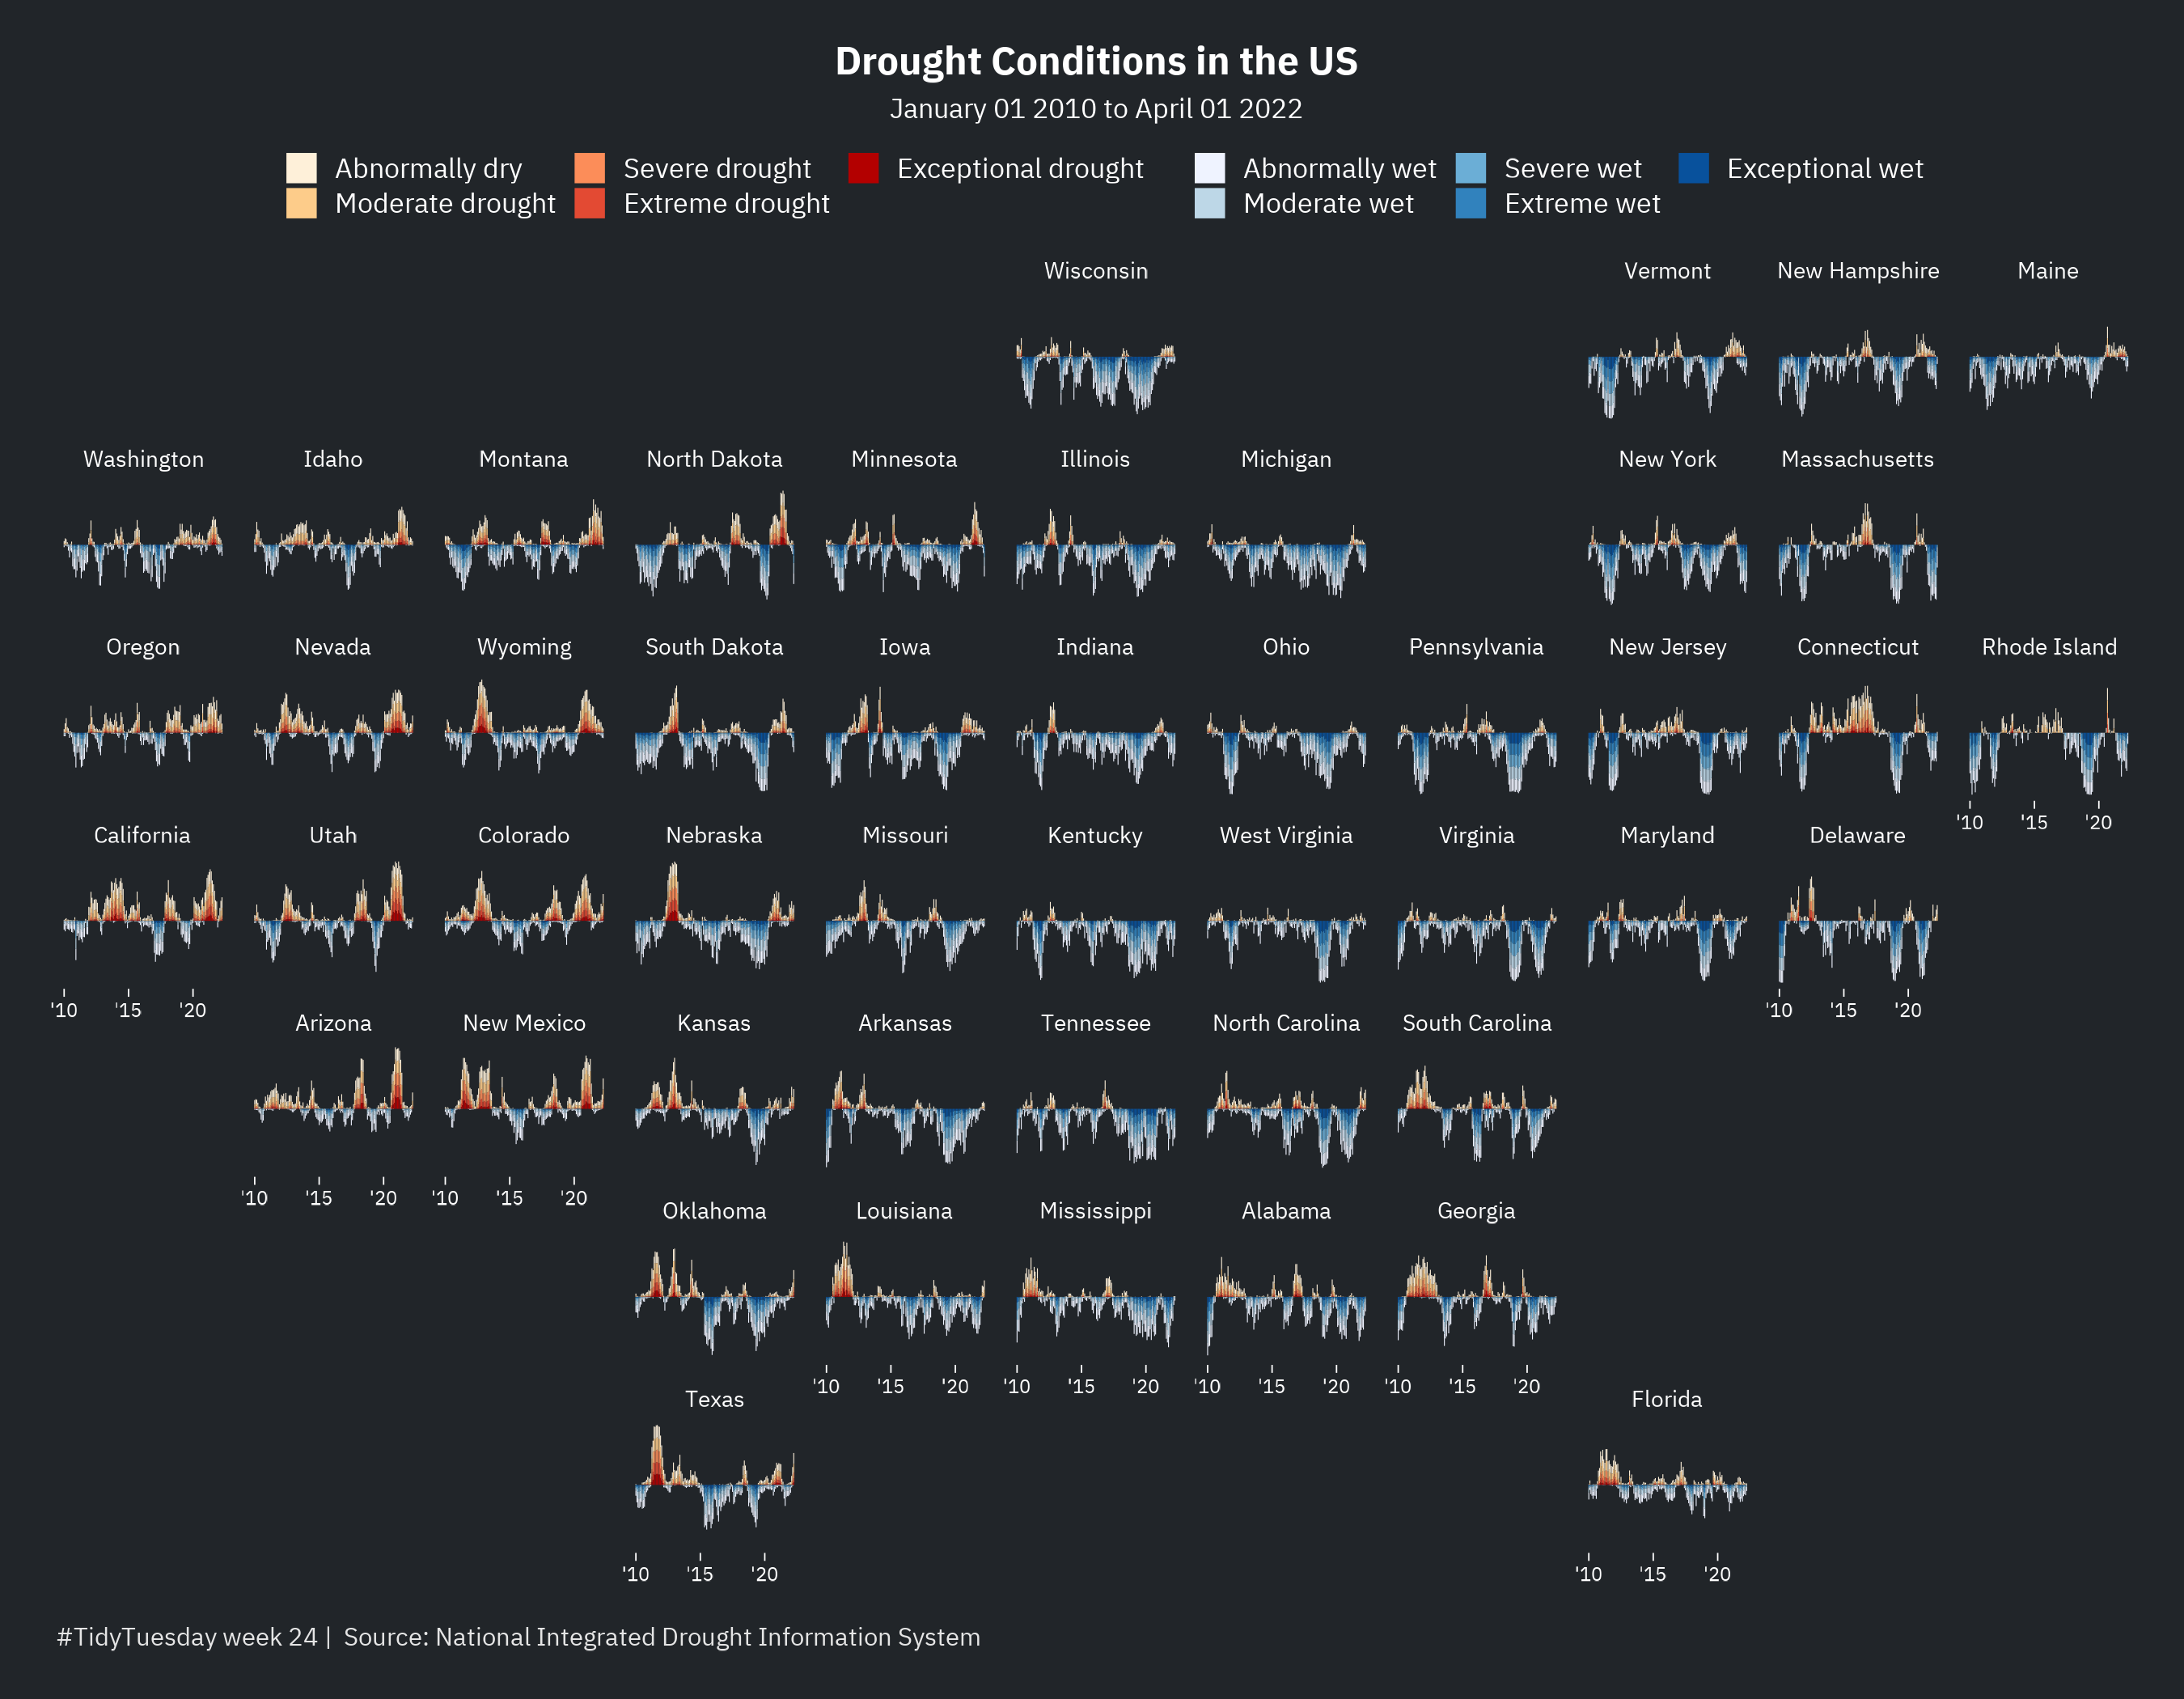

Write the R code that produced this figure.
# 2022-06-14
# TidyTuesday week 24 US Drought
# Data source: National Integrated Drought Information System

# Libraries
library(tidyverse)
library(geofacet)
library(ggnewscale)
library(showtext)
showtext_opts(dpi = 300)
showtext_auto(enable = TRUE)

# Font
font_add_google("IBM Plex Sans")
f1 = "IBM Plex Sans"

# Data
drought <- readr::read_csv('https://raw.githubusercontent.com/rfordatascience/tidytuesday/master/data/2022/2022-06-14/drought.csv')
drought_fips <- readr::read_csv('https://raw.githubusercontent.com/rfordatascience/tidytuesday/master/data/2022/2022-06-14/drought-fips.csv')

df1 = drought %>%
  mutate(DATE=str_remove(DATE,"d_"),
         date=lubridate::ymd(DATE),
         year=lubridate::year(date)) %>%
  filter(year>=2010) %>%
  mutate(state=str_to_title(gsub("-", " ", state)),
         st = state.abb[match(state,state.name)])
         
range(df1$date)

df1a = df1 %>% select(state, st, date, 3:7) %>%
  pivot_longer(!1:3)

df1b = df1 %>% select(state, st, date, 9:13) %>%
  pivot_longer(!1:3) %>%
  mutate(value=value*-1) 

# Grid geofacet
mygrid = us_state_grid1 %>% filter(!code %in% c("DC","HI","AK"))

# Plot
# inspired by TidyTuesday 2021w30 submissions: Christophe Nicault (https://twitter.com/cnicault/status/1417858091190792192/photo/1), Kaustav Sen (https://twitter.com/kustav_sen/status/1419341345072631811), Maxwel C. Oliveira (1417454551423193091), Johnny Lillis (https://twitter.com/johnny_c_lillis/status/1422222351761092612/photo/1)
df1a %>% ggplot() +
  geom_col(data=df1a, aes(x=date, y=value, fill=name)) +
  scale_fill_brewer("",palette = "OrRd", labels=c("Abnormally dry","Moderate drought","Severe drought","Extreme drought","Exceptional drought")) +
  guides(fill=guide_legend(nrow=2)) +
  ggnewscale::new_scale_fill() +
  geom_col(data=df1b, aes(x=date, y=value, fill=name)) +
  scale_fill_brewer("",palette = "Blues", labels=c("Abnormally wet","Moderate wet","Severe wet","Extreme wet","Exceptional wet")) +
  guides(fill=guide_legend(nrow=2)) +
  scale_x_date(date_labels = "'%y") +
  facet_geo(~st, grid=mygrid, label = "name") +
  cowplot::theme_minimal_grid(9.5) +
  theme(text=element_text(color="white", family=f1),
        panel.grid = element_blank(),
        legend.position = "top",
        axis.text.y=element_blank(),
        axis.text.x = element_text(color="white", size=rel(.7)),
        axis.title=element_blank(),
        axis.ticks.y=element_blank(),
        axis.ticks.x = element_line(color="white", size=.2),
        plot.title=element_text(size=rel(1.2), hjust=0.5),
        plot.subtitle = element_text(hjust=0.5, margin=margin(b=8)),
        strip.text = element_text(size=rel(.7)),
        legend.justification = "center",
        plot.caption=element_text(hjust=0, color="grey90"),
        plot.margin=margin(.5,.5,.5,.5, unit="cm"),
        plot.background=element_rect(fill="#212529", color=NA)) +
  labs(caption="\n#TidyTuesday week 24 |  Source: National Integrated Drought Information System",
       title="Drought Conditions in the US",
       subtitle="January 01 2010 to April 01 2022")         

ggsave("2022_24.png", height=7, width=9)  

# Plot 2: Oregon drought levels by county
library(tidycensus)
library(ggtext)
font_add_google("Roboto")
f1 = "Roboto"

x1 = drought_fips %>% 
  janitor::clean_names() %>%
  filter(state=="OR") %>%
  mutate(year=lubridate::year(date),
         yday = lubridate::yday(date))

x2 = fips_codes %>% filter(state=="OR") %>%
  mutate(fips=as.character(glue::glue("{state_code}{county_code}"))) %>%
  select(fips, state_code, county_code, county) %>%
  mutate(name1=str_trim(str_remove(county,"County")),
         name1=case_when(name1=="Hood River"~"HoodRiver", TRUE~name1))

x3 = x1 %>% left_join(x2, by = "fips") %>%
  filter(year<2022)
  
range(x1$year)

x3 %>%
  ggplot(aes(x=yday, y=dsci, group=year)) +
  geom_line(size=.1, alpha=.8) +
  geom_line(data= x3 %>% filter(year==2021), size=.5, color="#e63946") +
  scale_y_continuous("Drought Score",breaks=c(0,250,500)) +
  scale_x_continuous("Day of year", breaks=c(1,150,300)) +
  facet_geo(~name1, grid="us_or_counties_grid1") +
  cowplot::theme_minimal_hgrid(9) +
  theme(text=element_text(family=f1),
        axis.title=element_text(size=rel(.9)),
        axis.line=element_blank(),
        plot.title.position = "plot",
        plot.title=element_markdown(hjust=.5, size=rel(1.3)),
        plot.subtitle=element_markdown(hjust=.5, lineheight = 1.2, margin=margin(b=10))
        ) +
  labs(title="Oregon Drought Levels in <span style='color:#e63946'>2021</span>",
       subtitle="Compared to levels from year 2000 to 2020, by county. Drought Score (0 to 500) Zero means that none of<br>the area is abnormally dry or in drought, and 500 means that all of the area is in D4, exceptional drought.",
       caption="\n#TidyTuesday week 24 |  Source: National Integrated Drought Information System")
       
ggsave("2022_24_p2.png", height=8, width=8, bg="white")
       
